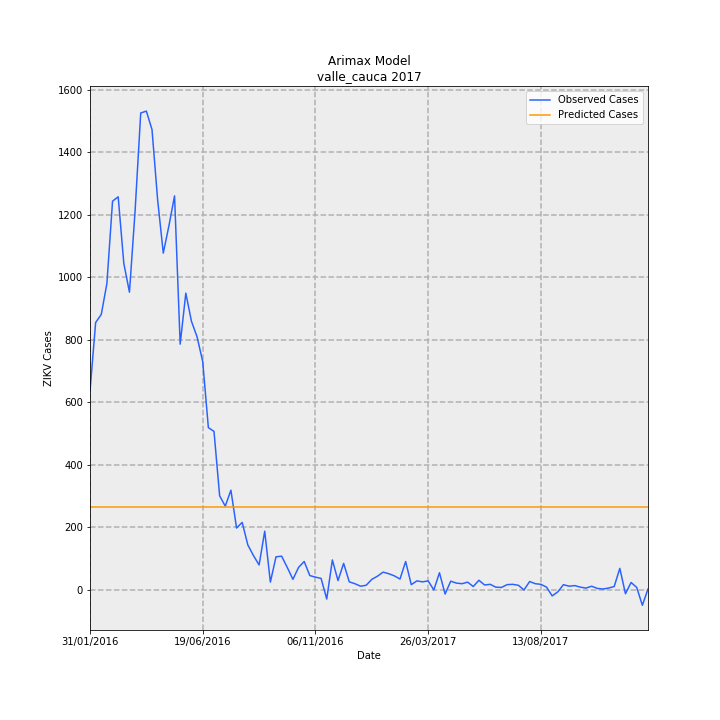

Source data for this figure (header and first rows):
Date, predictions_incidence, observed_incidence, Predicted Cases, Observed Cases, error
31/01/2016, 5.755, 13.79, 265.5, 636.0, 370.5
07/02/2016, 5.755, 18.53, 265.5, 855, 589.5
14/02/2016, 5.755, 19.1, 265.5, 881.0, 615.5
21/02/2016, 5.755, 21.24, 265.5, 980.0, 714.5
28/02/2016, 5.755, 26.94, 265.5, 1243, 977.5
06/03/2016, 5.755, 27.25, 265.5, 1257, 991.5
13/03/2016, 5.755, 22.63, 265.5, 1044, 778.5
20/03/2016, 5.755, 20.64, 265.5, 952.0, 686.5
27/03/2016, 5.755, 26.27, 265.5, 1212, 946.5
03/04/2016, 5.755, 33.06, 265.5, 1525, 1260
10/04/2016, 5.755, 33.19, 265.5, 1531, 1266
17/04/2016, 5.755, 31.91, 265.5, 1472, 1207
24/04/2016, 5.755, 27.03, 265.5, 1247, 981.5
01/05/2016, 5.755, 23.35, 265.5, 1077, 811.5
08/05/2016, 5.755, 25.23, 265.5, 1164, 898.5
15/05/2016, 5.755, 27.31, 265.5, 1260, 994.5
22/05/2016, 5.755, 17.04, 265.5, 786.0, 520.5
29/05/2016, 5.755, 20.57, 265.5, 949.0, 683.5
05/06/2016, 5.755, 18.62, 265.5, 859, 593.5
12/06/2016, 5.755, 17.54, 265.5, 809.0, 543.5
19/06/2016, 5.755, 15.82, 265.5, 730.0, 464.5
26/06/2016, 5.755, 11.25, 265.5, 519.0, 253.5
03/07/2016, 5.755, 10.99, 265.5, 507, 241.5
10/07/2016, 5.755, 6.525, 265.5, 301.0, 35.52
17/07/2016, 5.755, 5.809, 265.5, 268.0, 2.519
24/07/2016, 5.755, 6.915, 265.5, 319.0, 53.52
31/07/2016, 5.755, 4.292, 265.5, 198.0, -67.48
07/08/2016, 5.755, 4.682, 265.5, 216.0, -49.48
14/08/2016, 5.755, 3.121, 265.5, 144.0, -121.5
21/08/2016, 5.755, 2.384, 265.5, 110.0, -155.5
28/08/2016, 5.755, 1.734, 265.5, 80.0, -185.5
04/09/2016, 5.755, 4.075, 265.5, 188.0, -77.48
11/09/2016, 5.755, 0.5419, 265.5, 25.0, -240.5
18/09/2016, 5.755, 2.298, 265.5, 106.0, -159.5
25/09/2016, 5.755, 2.341, 265.5, 108.0, -157.5
02/10/2016, 5.755, 1.561, 265.5, 72.0, -193.5
09/10/2016, 5.755, 0.737, 265.5, 34.0, -231.5
16/10/2016, 5.755, 1.561, 265.5, 72.0, -193.5
23/10/2016, 5.755, 1.973, 265.5, 91.0, -174.5
30/10/2016, 5.755, 0.9971, 265.5, 46.0, -219.5
06/11/2016, 5.755, 0.8887, 265.5, 41.0, -224.5
13/11/2016, 5.755, 0.802, 265.5, 37.0, -228.5
20/11/2016, 5.755, -0.6286, 265.5, -29.0, -294.5
27/11/2016, 5.755, 2.081, 265.5, 96.0, -169.5
04/12/2016, 5.755, 0.6503, 265.5, 30.0, -235.5
11/12/2016, 5.755, 1.842, 265.5, 85.0, -180.5
18/12/2016, 5.755, 0.5636, 265.5, 26.0, -239.5
25/12/2016, 5.755, 0.4335, 265.5, 20.0, -245.5
01/01/2017, 5.755, 0.2601, 265.5, 12.0, -253.5
08/01/2017, 5.755, 0.3251, 265.5, 15.0, -250.5
15/01/2017, 5.755, 0.737, 265.5, 34.0, -231.5
22/01/2017, 5.755, 0.9537, 265.5, 44.0, -221.5
29/01/2017, 5.755, 1.236, 265.5, 57.0, -208.5
05/02/2017, 5.755, 1.127, 265.5, 52.0, -213.5
12/02/2017, 5.755, 0.9754, 265.5, 45.0, -220.5
19/02/2017, 5.755, 0.7587, 265.5, 35.0, -230.5
26/02/2017, 5.755, 1.973, 265.5, 91.0, -174.5
05/03/2017, 5.755, 0.3685, 265.5, 17.0, -248.5
12/03/2017, 5.755, 0.6286, 265.5, 29.0, -236.5
19/03/2017, 5.755, 0.5636, 265.5, 26.0, -239.5
... 40 more rows
